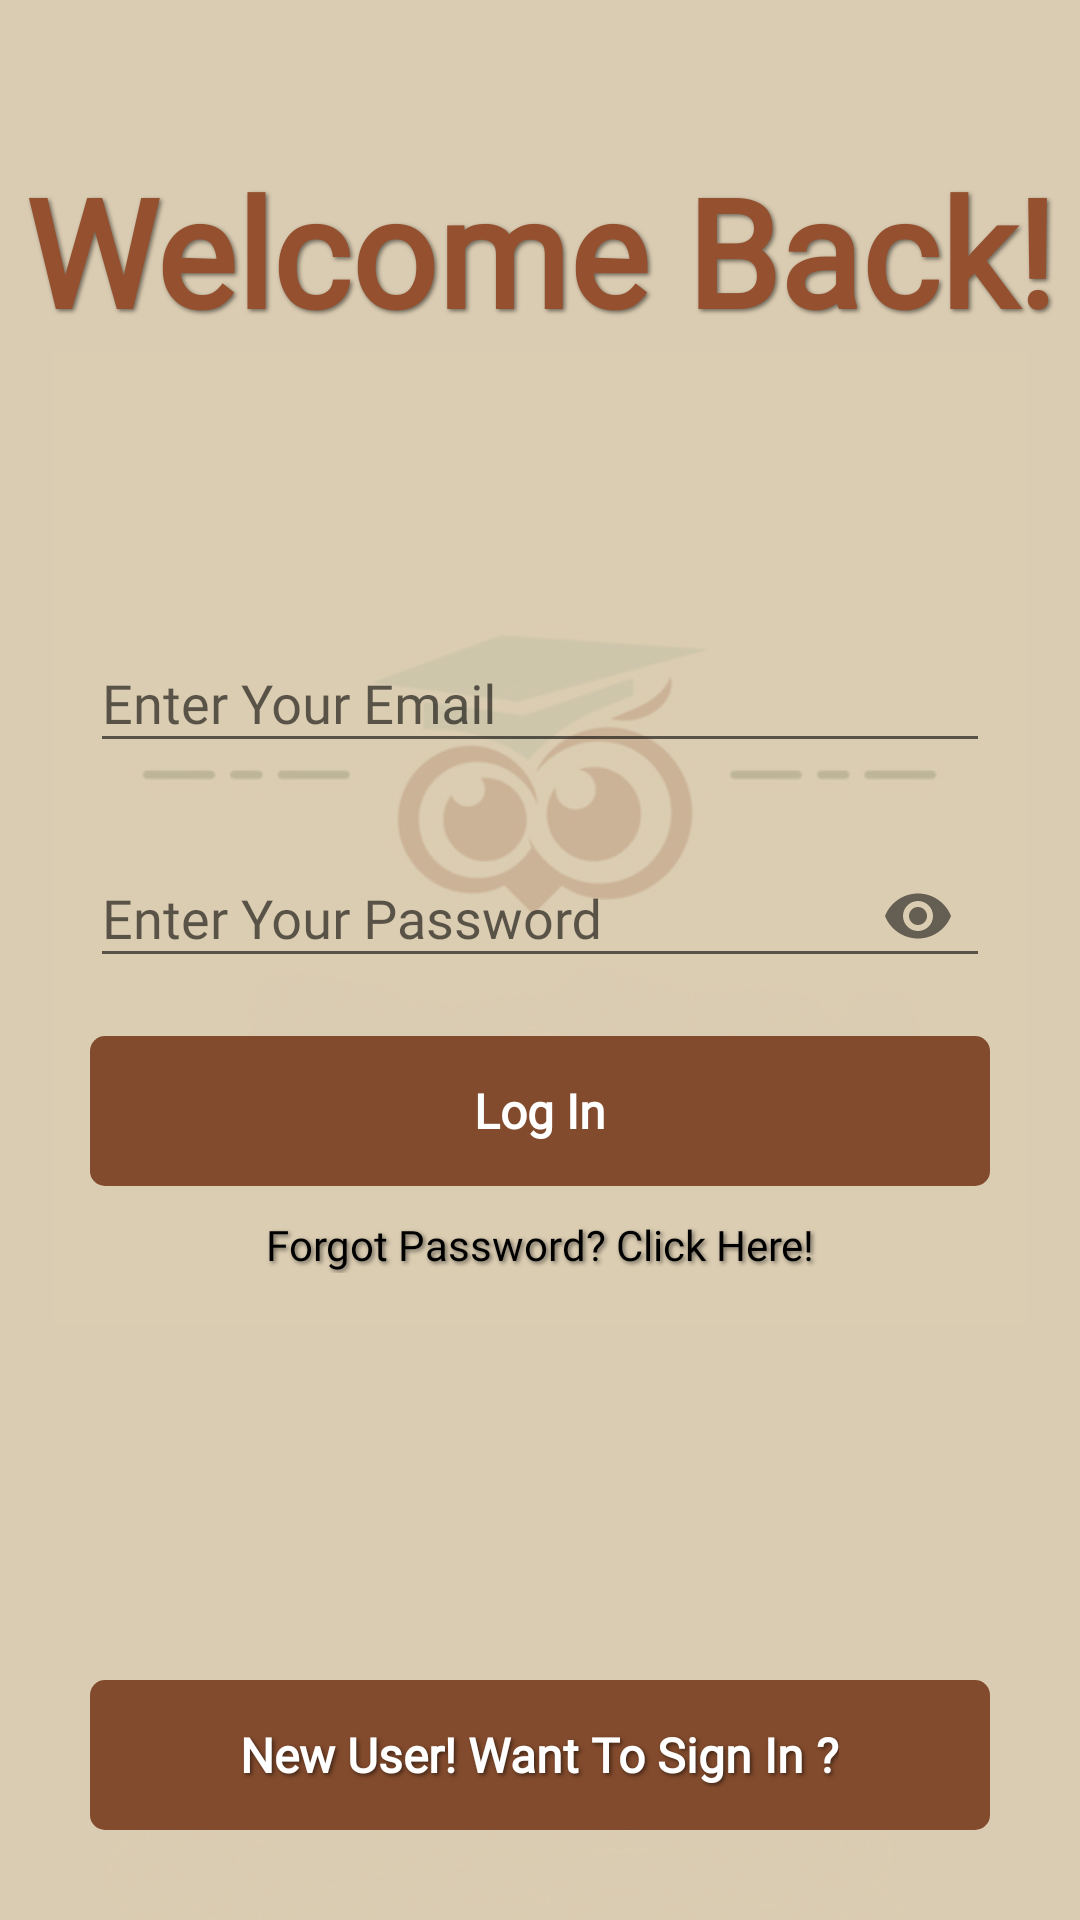

Reconstruct the res/layout file that produces this screen, plus the resources it refers to.
<!-- AndroidManifest.xml: application theme AppTheme -->
<!-- res/layout/activity_main.xml -->
<?xml version="1.0" encoding="utf-8"?>
<RelativeLayout xmlns:android="http://schemas.android.com/apk/res/android"
                xmlns:app="http://schemas.android.com/apk/res-auto"
                android:layout_width="match_parent"
                android:layout_height="match_parent" xmlns:tools="http://schemas.android.com/tools"
                android:background="#dbcdb2">


    <ImageView
            android:id="@+id/backGround"
            android:layout_width="match_parent"
            android:layout_height="match_parent"
            android:src="@drawable/splash_notext"
            android:scaleType="centerCrop"
            android:alpha="0.2"
            app:layout_constraintBottom_toBottomOf="parent"
            app:layout_constraintEnd_toEndOf="parent"
            app:layout_constraintStart_toStartOf="parent"
            app:layout_constraintTop_toTopOf="parent" />



    <androidx.constraintlayout.widget.Guideline
            android:id="@+id/centerline"
            android:layout_width="wrap_content"
            android:layout_height="wrap_content"
            android:orientation="horizontal"
            app:layout_constraintGuide_percent="0.5" />

    <ProgressBar
            android:id="@+id/progressbarofmainactivity"
            android:layout_width="wrap_content"
            android:layout_height="wrap_content"
            android:layout_centerHorizontal="true"
            android:layout_below="@id/gotoforgotpassword"
            android:layout_marginTop="10dp"
            android:visibility="invisible" />

    <TextView
            android:id="@+id/welcomeBackText"
            android:layout_width="wrap_content"
            android:layout_height="wrap_content"
            android:text="Welcome Back!"
            android:textSize="50sp"
            android:textColor="@color/nutmeg"
            android:textStyle="bold"
            android:layout_centerHorizontal="true"
            android:layout_marginTop="50dp"
            android:fontFamily="@font/gvtime" android:layout_alignParentTop="true"
            android:shadowColor="#80000000"
            android:shadowDx="2"
            android:shadowDy="2"
            android:shadowRadius="3"/>

    <TextView
            android:id="@+id/logInToContinueText"
            android:layout_width="wrap_content"
            android:layout_height="wrap_content"
            android:text=""
            android:textSize="40sp"
            android:textColor="@color/nutmeg"
            android:layout_below="@id/welcomeBackText"
            android:layout_centerHorizontal="true"
            android:layout_marginTop="16dp"
            android:fontFamily="@font/comfortaabold"/>

    <com.google.android.material.textfield.TextInputLayout
            android:id="@+id/email"
            android:layout_width="match_parent"
            android:layout_height="wrap_content"
            android:layout_below="@id/logInToContinueText"
            android:layout_marginTop="16dp"
            android:layout_marginStart="30dp"
            android:layout_marginEnd="30dp">

        <EditText
                android:id="@+id/loginemail"
                android:layout_width="match_parent"
                android:layout_height="wrap_content"
                android:hint="Enter Your Email"
                android:inputType="textEmailAddress"
                android:fontFamily="@font/comfortaalight"
                android:shadowColor="#80000000"
                android:shadowDx="2"
                android:shadowDy="2"
                android:shadowRadius="3"/>
    </com.google.android.material.textfield.TextInputLayout>

    <com.google.android.material.textfield.TextInputLayout
            android:id="@+id/password"
            android:layout_width="match_parent"
            android:layout_height="wrap_content"
            android:layout_below="@id/email"
            android:layout_marginTop="16dp"
            android:layout_marginStart="30dp"
            android:layout_marginEnd="30dp"
            app:passwordToggleEnabled="true">

        <EditText
                android:id="@+id/loginpassword"
                android:layout_width="match_parent"
                android:layout_height="wrap_content"
                android:hint="Enter Your Password"
                android:inputType="textPassword"
                tools:ignore="SpeakableTextPresentCheck"
                android:fontFamily="@font/comfortaalight"
                android:shadowColor="#80000000"
                android:shadowDx="2"
                android:shadowDy="2"
                android:shadowRadius="3"/>
    </com.google.android.material.textfield.TextInputLayout>


    <RelativeLayout
            android:id="@+id/login"
            android:layout_width="match_parent"
            android:layout_height="50dp"
            android:layout_below="@id/password"
            android:layout_marginTop="16dp"
            android:layout_marginStart="30dp"
            android:layout_marginEnd="30dp"
            android:background="@drawable/button_design"
            android:fontFamily="@font/comfortaabold"
            android:shadowColor="#80000000"
            android:shadowDx="2"
            android:shadowDy="2"
            android:shadowRadius="3">

        <TextView
                android:layout_width="wrap_content"
                android:layout_height="wrap_content"
                android:text="Log In"
                android:textSize="16sp"
                android:textStyle="bold"
                android:textColor="@color/white"
                android:layout_centerInParent="true"
                android:fontFamily="@font/comfortaalight"/>
    </RelativeLayout>

    <TextView
            android:id="@+id/gotoforgotpassword"
            android:layout_width="match_parent"
            android:layout_height="wrap_content"
            android:text="Forgot Password? Click Here!"
            android:layout_below="@id/login"
            android:layout_marginTop="10dp"
            android:layout_marginStart="20dp"
            android:layout_marginEnd="20dp"
            android:textColor="@color/black"
            android:textAlignment="center"
            android:layout_marginBottom="20dp"
            android:fontFamily="@font/comfortaabold"
            android:shadowColor="#80000000"
            android:shadowDx="2"
            android:shadowDy="2"
            android:shadowRadius="3"/>

    <RelativeLayout
            android:id="@+id/gotosignup"
            android:layout_width="match_parent"
            android:layout_height="50dp"
            android:layout_alignParentBottom="true"
            android:layout_marginStart="30dp"
            android:layout_marginEnd="30dp"
            android:layout_marginBottom="30dp"
            android:background="@drawable/button_design">

        <TextView
                android:layout_width="wrap_content"
                android:layout_height="wrap_content"
                android:text="New User! Want To Sign In ?"
                android:textSize="16sp"
                android:textStyle="bold"
                android:textColor="@color/white"
                android:fontFamily="@font/comfortaalight" android:layout_centerInParent="true"
                android:shadowColor="#80000000"
                android:shadowDx="2"
                android:shadowDy="2"
                android:shadowRadius="3"/>
    </RelativeLayout>

</RelativeLayout>
<!-- resources referenced by this layout -->
<resources>
  <color name="black">#FF000000</color>
  <color name="nutmeg">#95502F</color>
  <color name="white">#FFFFFFFF</color>
  <!-- drawable button_design (drawable) -->
  <?xml version="1.0" encoding="utf-8"?>
  <selector xmlns:android="http://schemas.android.com/apk/res/android">
  
      
      <item android:state_enabled="true">
          <shape android:shape="rectangle">
              <solid android:color="#834b2d"/>
              <corners android:radius="5dp" />
          </shape>
      </item>
  
      
      <item android:state_enabled="true" android:state_pressed="true">
          <shape android:shape="rectangle">
              <solid android:color="#6a3a20"/>
              <corners android:radius="5dp" />
          </shape>
      </item>
  
      
      <item android:state_enabled="false">
          <shape android:shape="rectangle">
              <solid android:color="#b3b3b3"/>
              <corners android:radius="5dp" />
          </shape>
      </item>
  
  </selector>
  <!-- drawable splash_notext: jpg bitmap (drawable, 197917 bytes) -->
  <style name="AppTheme" parent="Theme.AppCompat.Light">
          
          <item name="colorPrimary">@color/colorPrimary</item>
          <item name="colorPrimaryDark">@color/colorPrimaryDark</item>
          <item name="colorAccent">@color/colorAccent</item>
          
      </style>
  <color name="colorPrimary">#dacbb3</color>
  <color name="colorPrimaryDark">#dacbb3</color>
  <color name="colorAccent">#95502F</color>
</resources>
